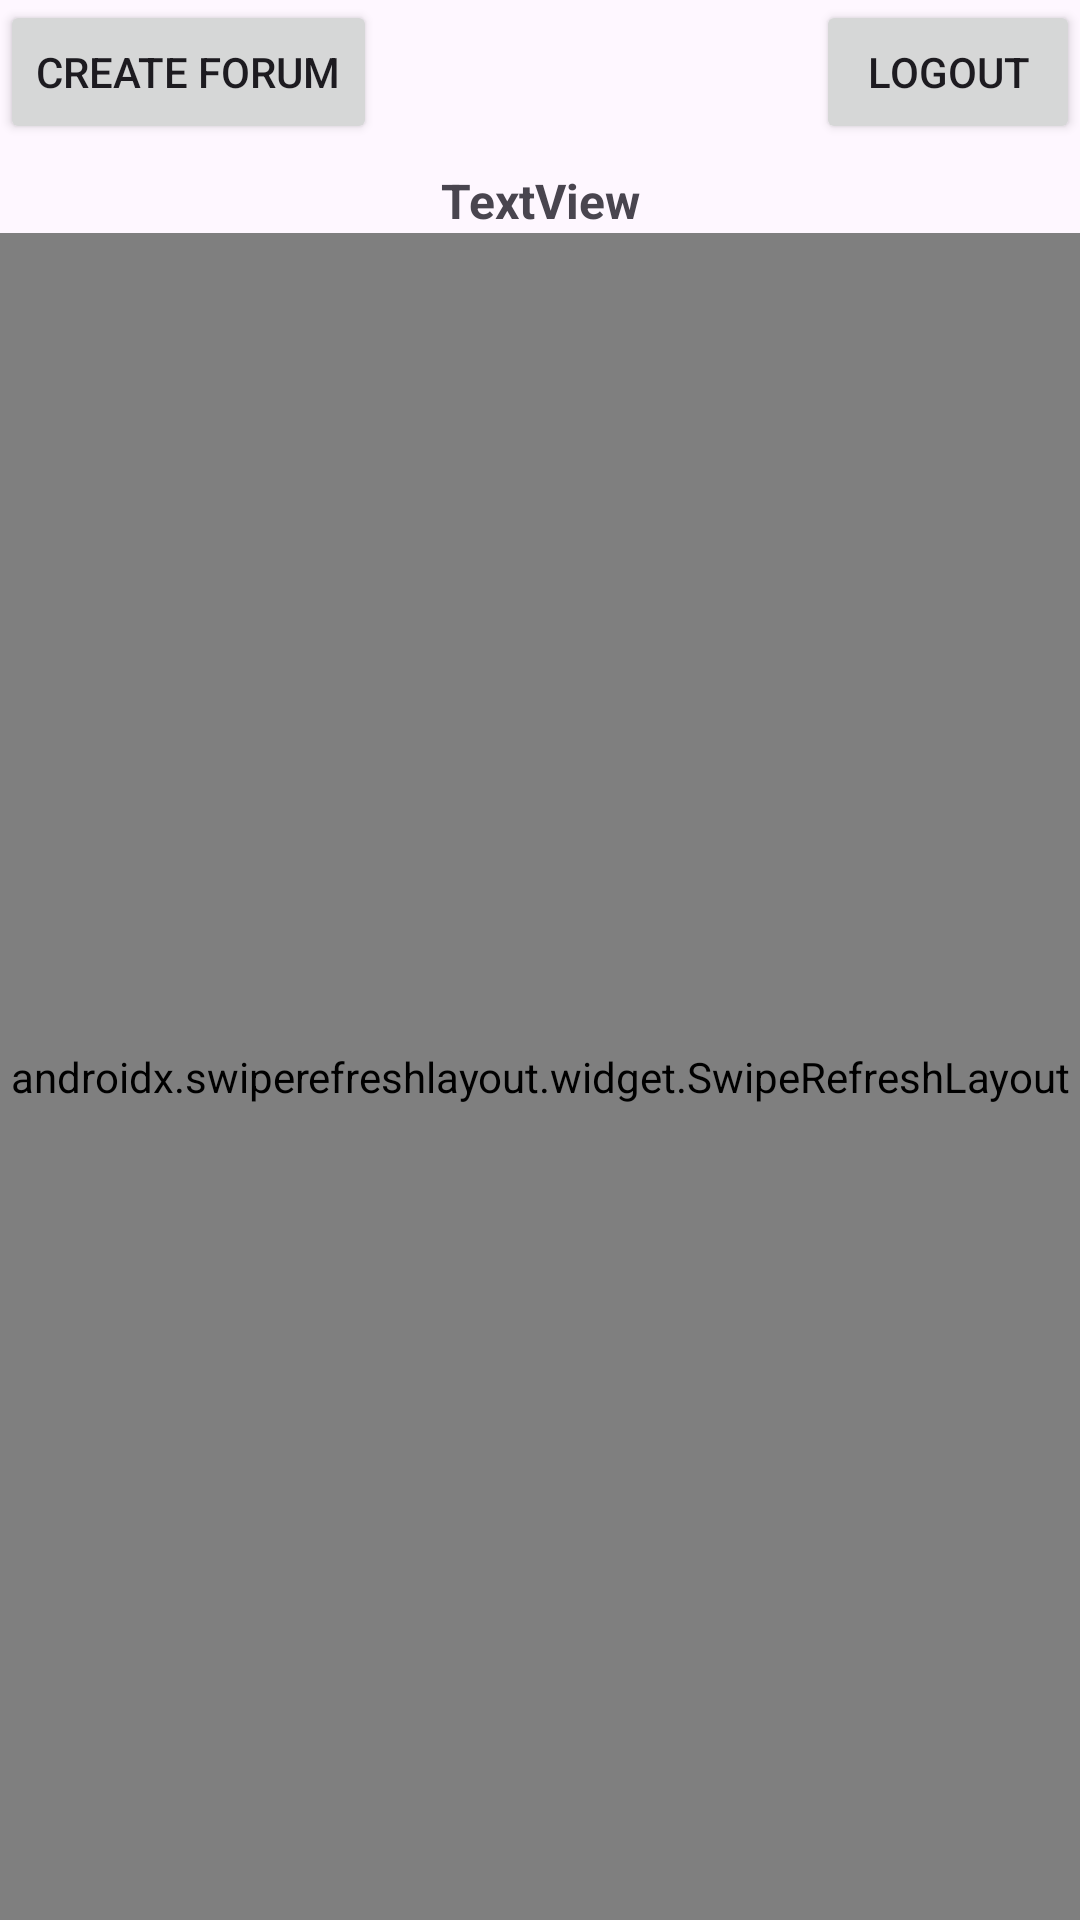

The Android layout XML behind this screen, and the referenced resources:
<!-- AndroidManifest.xml: application theme Theme.ForumApp -->
<!-- res/layout/fragment_forums.xml -->
<?xml version="1.0" encoding="utf-8"?>
<androidx.constraintlayout.widget.ConstraintLayout xmlns:android="http://schemas.android.com/apk/res/android"
    xmlns:app="http://schemas.android.com/apk/res-auto"
    xmlns:tools="http://schemas.android.com/tools"
    android:layout_width="match_parent"
    android:layout_height="match_parent"
    tools:context=".fragments.ForumsFragment" >

    <Button
        android:id="@+id/buttonCreateForum"
        android:layout_width="wrap_content"
        android:layout_height="wrap_content"
        android:text="@string/create_forum_btn_label"
        app:layout_constraintStart_toStartOf="parent"
        app:layout_constraintTop_toTopOf="parent" />

    <Button
        android:id="@+id/buttonLogout"
        android:layout_width="wrap_content"
        android:layout_height="wrap_content"
        android:text="@string/logout_btn_label"
        app:layout_constraintEnd_toEndOf="parent"
        app:layout_constraintTop_toTopOf="parent" />

    <TextView
        android:id="@+id/textViewWelcome"
        android:layout_width="wrap_content"
        android:layout_height="wrap_content"
        android:layout_marginTop="8dp"
        android:text="TextView"
        android:textSize="16sp"
        android:textStyle="bold"
        app:layout_constraintEnd_toEndOf="parent"
        app:layout_constraintStart_toStartOf="parent"
        app:layout_constraintTop_toBottomOf="@+id/buttonCreateForum" />

    <androidx.swiperefreshlayout.widget.SwipeRefreshLayout
        android:id="@+id/swipe_refresh_layout"
        android:layout_width="0dp"
        android:layout_height="0dp"
        app:layout_constraintBottom_toBottomOf="parent"
        app:layout_constraintEnd_toEndOf="parent"
        app:layout_constraintStart_toStartOf="parent"
        app:layout_constraintTop_toBottomOf="@+id/textViewWelcome">

        <androidx.recyclerview.widget.RecyclerView
            android:id="@+id/recyclerView"
            android:layout_width="match_parent"
            android:layout_height="match_parent" />

    </androidx.swiperefreshlayout.widget.SwipeRefreshLayout>
</androidx.constraintlayout.widget.ConstraintLayout>
<!-- resources referenced by this layout -->
<resources>
  <string name="create_forum_btn_label">Create Forum</string>
  <string name="logout_btn_label">Logout</string>
  <style name="Theme.ForumApp" parent="Base.Theme.ForumApp" />
  <style name="Base.Theme.ForumApp" parent="Theme.Material3.DayNight.NoActionBar">
          
          <item name="colorPrimary">@color/purple_500</item>
          <item name="colorPrimaryVariant">@color/purple_700</item>
          <item name="colorOnPrimary">@color/white</item>
          
          <item name="colorSecondary">@color/teal_200</item>
          <item name="colorSecondaryVariant">@color/teal_700</item>
          <item name="colorOnSecondary">@color/black</item>
          
          <item name="android:statusBarColor">?attr/colorPrimaryVariant</item>
          
      </style>
  <!-- not gathered from this repository: default colours our renderer supplied (Android Studio template values) -->
  <color name="purple_500">#FF6200EE</color>
  <color name="purple_700">#FF3700B3</color>
  <color name="teal_200">#FF03DAC5</color>
  <color name="teal_700">#FF018786</color>
  <color name="black">#FF000000</color>
  <color name="white">#FFFFFFFF</color>
</resources>
